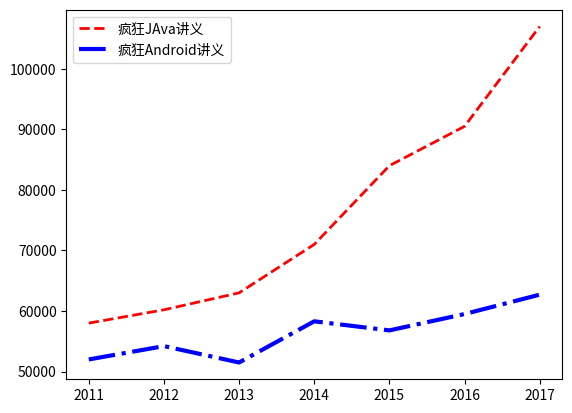

Recreate this plot in Python.
import matplotlib.pyplot as plt
from matplotlib import font_manager

x_data = ['2011', '2012', '2013', '2014', '2015', '2016', '2017']
y_data = [58000, 60200, 63000, 71000, 84000, 90500, 107000]
y_data2 = [52000, 54200, 51500, 58300, 56800, 59500, 62700]

# 中文字体路径（先看好自己电脑中的路径），legend(prop=font)就可以使用对应语言了
# font = font_manager.FontProperties(fname='C:/Windows/fonts/SIMLI.TTF')
# 修改matplotlib库里的matplotlibrc文件的font.family参数可以设置默认字体，就不需要上面这行指定字体了
ln1 = plt.plot(x_data, y_data, color='red', linewidth=2.0, linestyle='--', label='疯狂JAva讲义')
ln2 = plt.plot(x_data, y_data2, color='blue', linewidth=3.0, linestyle='-.', label='疯狂Android讲义')

# 下面legend()函数的handles参数可以不传，默认按参数定义顺序
# plt.legend(handles=[ln2, ln1], labels=['疯狂Android讲义年销量', '疯狂Java讲义年销量'], prop=font, loc='best')
# plt.legend(prop=font, loc='upper left')，使用默认字体就不需要prop=font了，用下面这行就行了
plt.legend(loc='upper left')
plt.show()
